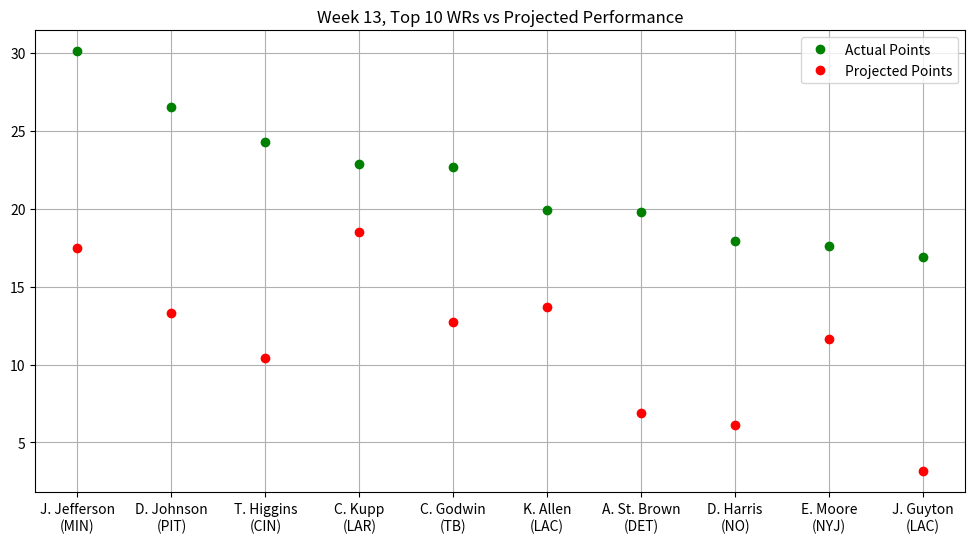

Here is the Python script that generated this plot:
"""
Stats provided by NFL Fantasy
Week 13, Top 10 WRs vs. Projected Performance
"""

import matplotlib.pyplot as plt
import numpy as np
from matplotlib.pyplot import figure
figure(figsize=(12, 6), dpi=80)

actual_points = np.array([30.10,26.50,24.30,22.90,22.70,19.90,19.80,17.90,17.60,16.90])
proj_points = np.array([17.50,13.30,10.45,18.49,12.70,13.72,6.87,6.10,11.66,3.14])
players = np.array(["J. Jefferson\n(MIN)","D. Johnson\n(PIT)","T. Higgins\n(CIN)",
                    "C. Kupp\n(LAR)","C. Godwin\n(TB)","K. Allen\n(LAC)",
                    "A. St. Brown\n(DET)","D. Harris\n(NO)","E. Moore\n(NYJ)",
                    "J. Guyton\n(LAC)"])

plt.plot(players, actual_points, 'o', c = 'g', label = 'Actual Points', ms = 6)
plt.plot(proj_points, 'o', c = 'r', label = 'Projected Points', ms = 6)
plt.title("Week 13, Top 10 WRs vs Projected Performance")
plt.legend()
plt.grid()
plt.show()

